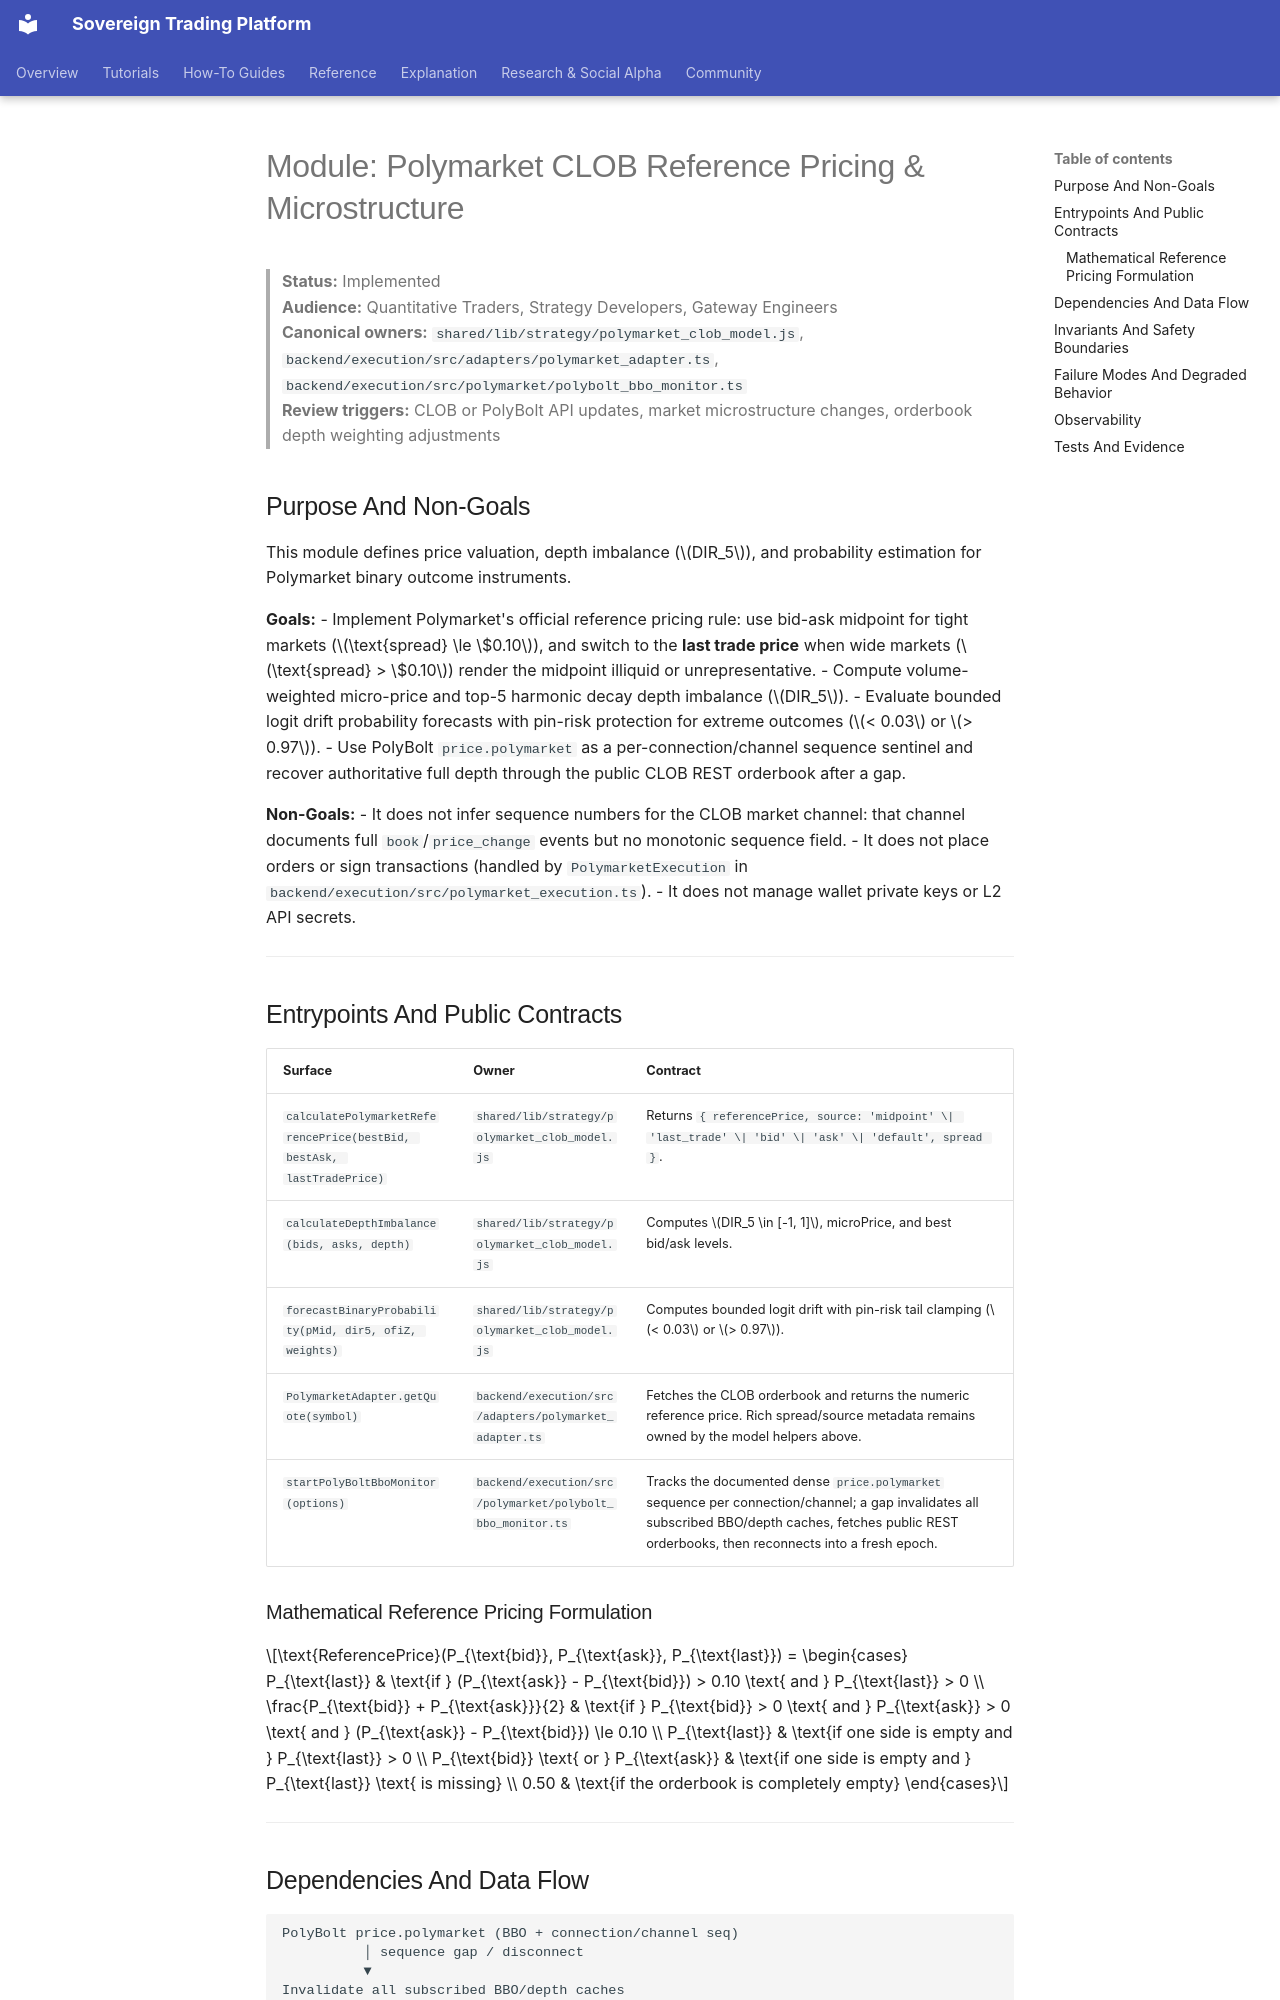

repository: vgbn2/personal_finance_draft · page: modules/polymarket-clob-reference-pricing/index.html · generator: mkdocs

# Module: Polymarket CLOB Reference Pricing & Microstructure

> **Status:** Implemented  
> **Audience:** Quantitative Traders, Strategy Developers, Gateway Engineers  
> **Canonical owners:** `shared/lib/strategy/polymarket_clob_model.js`, `backend/execution/src/adapters/polymarket_adapter.ts`, `backend/execution/src/polymarket/polybolt_bbo_monitor.ts`  
> **Review triggers:** CLOB or PolyBolt API updates, market microstructure changes, orderbook depth weighting adjustments  

## Purpose And Non-Goals

This module defines price valuation, depth imbalance ($DIR_5$), and probability estimation for Polymarket binary outcome instruments.

**Goals:**
- Implement Polymarket's official reference pricing rule: use bid-ask midpoint for tight markets ($\text{spread} \le \$0.10$), and switch to the **last trade price** when wide markets ($\text{spread} > \$0.10$) render the midpoint illiquid or unrepresentative.
- Compute volume-weighted micro-price and top-5 harmonic decay depth imbalance ($DIR_5$).
- Evaluate bounded logit drift probability forecasts with pin-risk protection for extreme outcomes ($< 0.03$ or $> 0.97$).
- Use PolyBolt `price.polymarket` as a per-connection/channel sequence sentinel and recover authoritative full depth through the public CLOB REST orderbook after a gap.

**Non-Goals:**
- It does not infer sequence numbers for the CLOB market channel: that channel documents full `book`/`price_change` events but no monotonic sequence field.
- It does not place orders or sign transactions (handled by `PolymarketExecution` in `backend/execution/src/polymarket_execution.ts`).
- It does not manage wallet private keys or L2 API secrets.

---

## Entrypoints And Public Contracts

| Surface | Owner | Contract |
|---|---|---|
| `calculatePolymarketReferencePrice(bestBid, bestAsk, lastTradePrice)` | `shared/lib/strategy/polymarket_clob_model.js` | Returns `{ referencePrice, source: 'midpoint' \| 'last_trade' \| 'bid' \| 'ask' \| 'default', spread }`. |
| `calculateDepthImbalance(bids, asks, depth)` | `shared/lib/strategy/polymarket_clob_model.js` | Computes $DIR_5 \in [-1, 1]$, microPrice, and best bid/ask levels. |
| `forecastBinaryProbability(pMid, dir5, ofiZ, weights)` | `shared/lib/strategy/polymarket_clob_model.js` | Computes bounded logit drift with pin-risk tail clamping ($< 0.03$ or $> 0.97$). |
| `PolymarketAdapter.getQuote(symbol)` | `backend/execution/src/adapters/polymarket_adapter.ts` | Fetches the CLOB orderbook and returns the numeric reference price. Rich spread/source metadata remains owned by the model helpers above. |
| `startPolyBoltBboMonitor(options)` | `backend/execution/src/polymarket/polybolt_bbo_monitor.ts` | Tracks the documented dense `price.polymarket` sequence per connection/channel; a gap invalidates all subscribed BBO/depth caches, fetches public REST orderbooks, then reconnects into a fresh epoch. |

### Mathematical Reference Pricing Formulation

$$\text{ReferencePrice}(P_{\text{bid}}, P_{\text{ask}}, P_{\text{last}}) = \begin{cases} 
P_{\text{last}} & \text{if } (P_{\text{ask}} - P_{\text{bid}}) > 0.10 \text{ and } P_{\text{last}} > 0 \\ 
\frac{P_{\text{bid}} + P_{\text{ask}}}{2} & \text{if } P_{\text{bid}} > 0 \text{ and } P_{\text{ask}} > 0 \text{ and } (P_{\text{ask}} - P_{\text{bid}}) \le 0.10 \\ 
P_{\text{last}} & \text{if one side is empty and } P_{\text{last}} > 0 \\ 
P_{\text{bid}} \text{ or } P_{\text{ask}} & \text{if one side is empty and } P_{\text{last}} \text{ is missing} \\ 
0.50 & \text{if the orderbook is completely empty} 
\end{cases}$$

---
